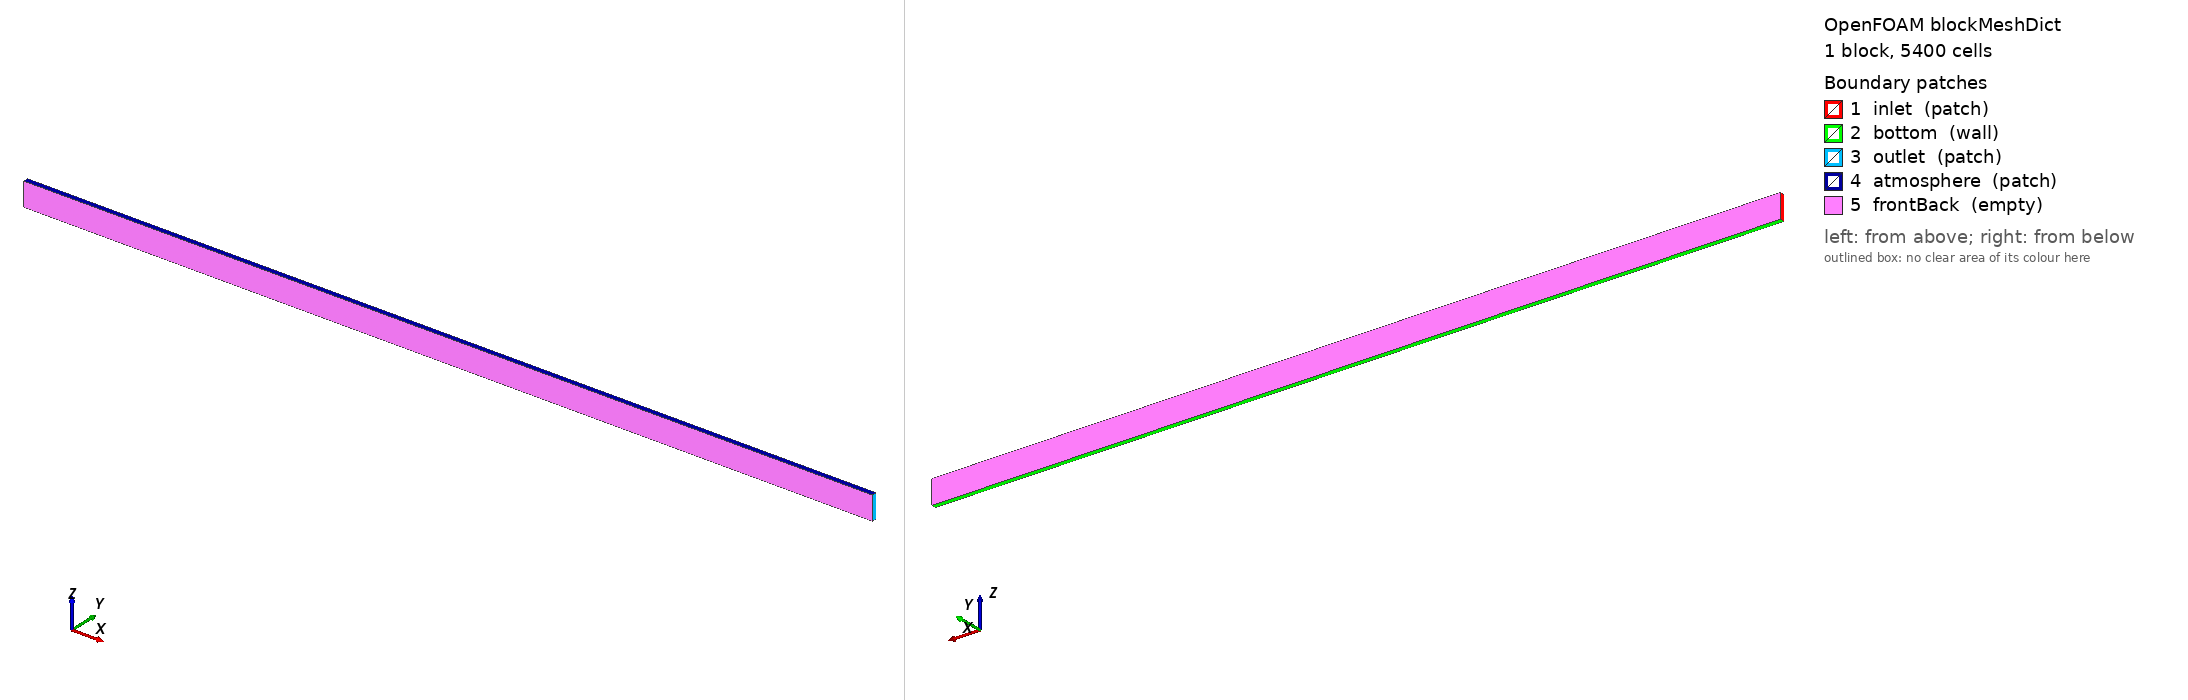

OpenFOAM case: the mesh blockMesh builds from blockMeshDict, 1 block(s), 5400 cells. Boundary patches (legend numbers): 1 inlet (patch), 2 bottom (wall), 3 outlet (patch), 4 atmosphere (patch), 5 frontBack (empty). Left view from above one corner, right view from below the opposite corner. Boundary conditions: 0 field file(s) under 0/; 0 of 5 drawn patches have an entry in a shipped field file.

=== constant/polyMesh/blockMeshDict ===
/*--------------------------------*- C++ -*----------------------------------*\
| =========                 |                                                 |
| \\      /  F ield         | OpenFOAM: The Open Source CFD Toolbox           |
|  \\    /   O peration     | Version:  2206                                  |
|   \\  /    A nd           | Web:      www.OpenFOAM.com                      |
|    \\/     M anipulation  |                                                 |
\*---------------------------------------------------------------------------*/

// Small 2D flume: 18 m long, 0.5 m high (0.4 m water + 0.1 m air),
// single cell in y centred on y = 0 (Grid2Grid with nY = 1 only supports
// the HOS tank centreline y = 0).  Vertical direction is z.

FoamFile
{
    version     2.0;
    format      ascii;
    class       dictionary;
    object      blockMeshDict;
}

// * * * * * * * * * * * * * * * * * * * * * * * * * * * * * * * * * * * * * //

convertToMeters 1;

vertices
(
    (  0 -0.05 -0.4 )
    ( 18 -0.05 -0.4 )
    ( 18  0.05 -0.4 )
    (  0  0.05 -0.4 )

    (  0 -0.05  0.1 )
    ( 18 -0.05  0.1 )
    ( 18  0.05  0.1 )
    (  0  0.05  0.1 )
);

blocks
(
    hex (0 1 2 3 4 5 6 7) ( 180 1 30 ) simpleGrading (1 1 1)
);

edges
(
);

patches
(
    patch inlet
    (
        (0 3 7 4)
    )
    wall bottom
    (
        (0 1 2 3)
    )
    patch outlet
    (
        (1 5 6 2)
    )
    patch atmosphere
    (
        (4 7 6 5)
    )
    empty frontBack
    (
        (0 4 5 1)
        (3 7 6 2)
    )
);

mergePatchPairs
(
);

// ************************************************************************* //


=== system/controlDict ===
/*--------------------------------*- C++ -*----------------------------------*\
| =========                 |                                                 |
| \\      /  F ield         | OpenFOAM: The Open Source CFD Toolbox           |
|  \\    /   O peration     | Version:  2206                                  |
|   \\  /    A nd           | Web:      www.OpenFOAM.com                      |
|    \\/     M anipulation  |                                                 |
\*---------------------------------------------------------------------------*/

FoamFile
{
    version     2.0;
    format      ascii;
    class       dictionary;
    object      controlDict;
}

// * * * * * * * * * * * * * * * * * * * * * * * * * * * * * * * * * * * * * //

application     waveFoam;

startFrom       startTime;

startTime       0;

stopAt          endTime;

endTime         20;

deltaT          0.002;

writeControl    adjustableRunTime;

writeInterval   1;

purgeWrite      0;

writeFormat     ascii;

writePrecision  6;

writeCompression uncompressed;

timeFormat      general;

timePrecision   6;

runTimeModifiable yes;

adjustTimeStep  yes;

maxCo           0.25;

maxAlphaCo      0.5;

maxDeltaT       0.05;

// Load the Grid2Grid coupling library (requires libGrid2Grid.so)
libs            ( "libwaves2FoamGrid2Grid" );

// ************************************************************************* //
